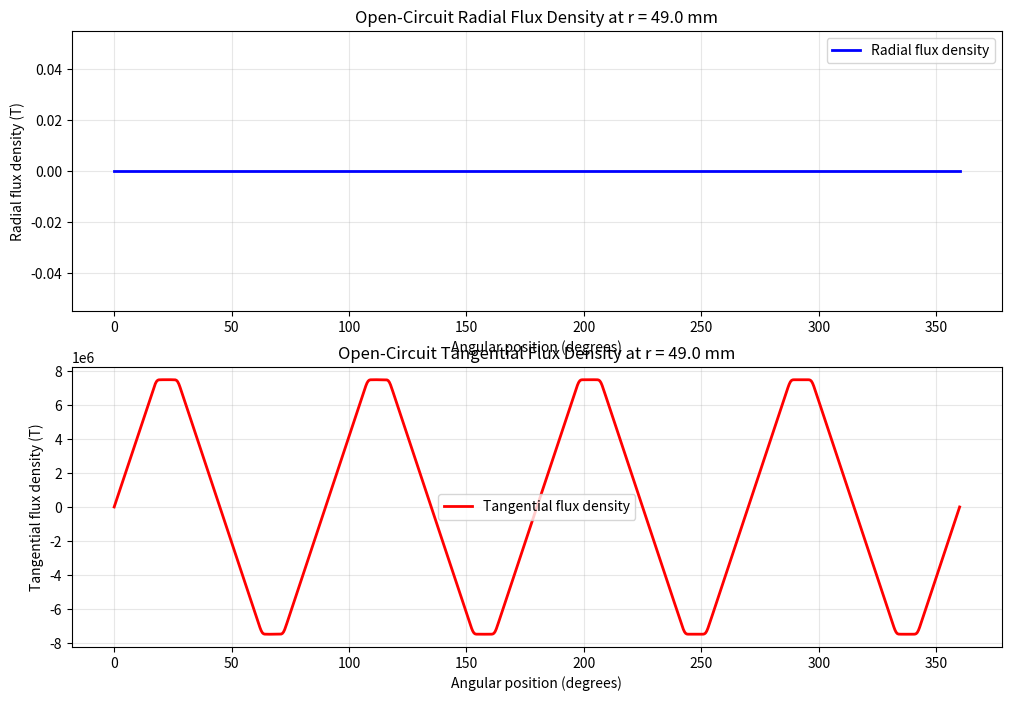

Source code (Python):
"""
Open-Circuit Field Calculations (Zhu Part 1)

This module implements the mathematical model for open-circuit magnetic field
calculations in slotless permanent magnet motors based on Zhu's analytical methods.

Key Equations Implemented:
- Equation (8): Magnetization distribution Mr(θ) = Σ Mn cos(nθ)
- Equation (9): Fourier coefficients Mn = (4Br)/(nπμr) * sin(nαm/2)
- Equations (15-16): Radial flux density Br(r,θ) with radial variation fn(r)
- Equations (17-18): Tangential flux density Bt(r,θ) with radial variation gn(r)
- Equation (19): Flux linkage calculation ψ = ∫ Br(r,θ) * r * L * dθ

Reference: Zhu, Z.Q., Howe, D. "Analytical prediction of the magnetic field
in the air-gap of surface-mounted permanent-magnet motors" - Part 1
"""

import numpy as np
# Alternate alias 'npy' for clarity when using 'n_p' variable for harmonic order
npy = np
import matplotlib.pyplot as plt
from typing import Tuple, List, Optional
from dataclasses import dataclass


@dataclass
class MotorGeometry:
    """Motor geometry parameters.

    stator_inner_radius: coil inner / airgap outer boundary.
    coil_thickness: slotless coil region (treated as μ≈μ0 for extended gap calculations).
    """
    stator_inner_radius: float
    stator_outer_radius: float
    rotor_outer_radius: float
    rotor_inner_radius: float
    airgap_length: float
    axial_length: float
    pole_pairs: int
    coil_thickness: float = 0.0

    @classmethod
    def from_thicknesses(
        cls,
        *,
        stator_outer_diameter: float,
        stator_thickness: float,
        coil_thickness: float = 0.0,
        airgap_length: float,
        magnet_thickness: float,
        rotor_thickness: float,
        axial_length: float,
        pole_pairs: int,
        min_shaft_radius: float = 0.0,
    ) -> "MotorGeometry":
        Rso = stator_outer_diameter / 2.0
        Rco_outer = Rso - stator_thickness
        if Rco_outer <= 0:
            raise ValueError("Invalid geometry: stator thickness exceeds outer radius.")

        Rs = Rco_outer - coil_thickness
        if Rs <= 0:
            raise ValueError("Invalid geometry: coil thickness + stator thickness exceed outer radius.")

        Rg_in = Rs - airgap_length
        if Rg_in <= 0 or Rg_in >= Rs:
            raise ValueError("Invalid geometry: airgap results in non-physical rotor/stator spacing.")

        Rm_in = Rg_in - magnet_thickness
        if Rm_in <= 0:
            raise ValueError("Invalid geometry: magnet thickness too large for available space.")

        Rri = Rm_in - rotor_thickness
        if Rri < min_shaft_radius:
            raise ValueError(
                f"Invalid geometry: rotor inner radius {Rri:.6f} < minimum shaft radius {min_shaft_radius:.6f}."
            )

        if not (Rri < Rm_in < Rg_in < Rs < Rso):
            raise ValueError("Invalid geometry: radii order violated (Rri < Rm_in < Rg_in < Rs < Rso).")

        return cls(
            stator_inner_radius=Rs,
            stator_outer_radius=Rso,
            rotor_outer_radius=Rg_in,
            rotor_inner_radius=Rri,
            airgap_length=airgap_length,
            axial_length=axial_length,
            pole_pairs=pole_pairs,
            coil_thickness=coil_thickness,
        )

    def layer_radii(
        self,
        magnet_thickness: float,
        stator_thickness: float = None,
        coil_thickness: float = 0.0,
    ) -> dict:
        Rs = self.stator_inner_radius
        Rso = self.stator_outer_radius
        Rg_in = self.rotor_outer_radius
        Rm_in = Rg_in - magnet_thickness
        if stator_thickness is not None:
            Rco_outer = Rso - stator_thickness
        else:
            Rco_outer = (Rso + Rs) / 2 if coil_thickness == 0 else Rs + coil_thickness
        return {
            "Rs": Rs,
            "Rg_in": Rg_in,
            "Rm_in": Rm_in,
            "Rri": self.rotor_inner_radius,
            "Rso": Rso,
            "Rco_outer": Rco_outer,
            "coil_thickness": coil_thickness,
        }


@dataclass
class MagnetProperties:
    """Permanent magnet properties"""
    residual_flux_density: float    # Br (T)
    relative_permeability: float    # μr
    coercivity: float               # Hc (A/m)
    magnet_thickness: float         # hm (m)
    magnet_arc_ratio: float         # αm (magnet arc to pole pitch ratio)


class OpenCircuitField:
    """
    Open-circuit magnetic field calculation for slotless PM motors.
    
    Based on Zhu's analytical method using magnetic scalar potential
    and Fourier series expansion.
    
    Mathematical Foundation:
    - Uses separation of variables in cylindrical coordinates
    - Magnetic scalar potential: Φ(r,θ) = Σ An * fn(r) * cos(nθ)
    - Boundary conditions at rotor and stator surfaces
    - Fourier series expansion of magnetization pattern
    
    Key Assumptions:
    - Linear magnetic materials (μr = constant)
    - Slotless stator (smooth airgap)
    - Radial magnetization of surface-mounted magnets
    - Infinite axial length (2D analysis)
    """
    
    def __init__(self, geometry: MotorGeometry, magnet: MagnetProperties):
        """Create field calculator.

        Parameters
        ----------
        geometry : MotorGeometry
            Layered radii geometry. For thickness-based construction use
            MotorGeometry.from_thicknesses(...).
        magnet : MagnetProperties
            Magnet material and arc description.
        """
        self.geometry = geometry
        self.magnet = magnet
        self.mu0 = 4 * npy.pi * 1e-7  # Permeability of free space
        
        # Calculate derived parameters
        self._calculate_derived_parameters()
    
    def _calculate_derived_parameters(self):
        """
        Calculate derived geometric parameters.
        
        Following the MATLAB model geometry convention:
        - Rs: Stator inner radius
        Updated / Clarified convention (thickness-based construction):
        Outward increasing radii order:
            rotor_inner_radius < rotor_back_iron_outer (= magnet inner) < magnet outer < stator inner < stator outer

        We expose both magnet inner and outer radii explicitly to remove ambiguity:
            Rm_in  = magnet inner radius (outer surface of rotor back-iron)
            Rm_out = magnet outer radius (inner boundary of airgap)
        The airgap spans Rm_out .. Rs.
        """
        self.pole_pitch = npy.pi / self.geometry.pole_pairs
        self.magnet_arc = self.magnet.magnet_arc_ratio * self.pole_pitch
        
    # Consistent physical convention (outward radius increases):
    # Rs: stator inner radius (airgap outer boundary)
    # Rg_in: airgap inner boundary (magnet outer surface) = Rm_out
    # Rm_in: magnet inner boundary (rotor back-iron outer radius) = Rr
    # Rr: rotor back-iron outer boundary (under magnets)
    # NOTE: We expose Zhu-style aliases so the closed-form equations can
    #       use their native variable symbols without rewriting formulas.
        self.Rs = self.geometry.stator_inner_radius
        self.g = self.geometry.airgap_length
        self.Hm = self.magnet.magnet_thickness
        self.coil_thickness = getattr(self.geometry, "coil_thickness", 0.0)
        # Effective outer free-space boundary including coil region
        self.Rs_eff = self.Rs + self.coil_thickness

        # Geometry provided in MotorGeometry uses rotor_outer_radius as airgap inner (magnet outer)
        Rg_in = self.geometry.rotor_outer_radius
        self.Rm_out = Rg_in                 # Magnet outer radius (airgap inner boundary)
        self.Rm_in = Rg_in - self.Hm        # Magnet inner radius (rotor back-iron outer)
        self.Rr = self.Rm_in                # Back-iron outer radius (kept for backward compatibility)

        # Backward compatible names (previous code used self.Rm as magnet outer radius)
        self.Rm = self.Rm_out

        # Relative permeances (for potential future use)
        self.kr = self.geometry.rotor_outer_radius / self.geometry.stator_inner_radius
        self.kg = self.geometry.airgap_length / self.geometry.stator_inner_radius
    
    def fourier_coefficients(self, n_harmonics: int = 50) -> Tuple[npy.ndarray, npy.ndarray]:
        """
        Calculate Fourier coefficients for the magnetization distribution.
        
        Based on Zhu Part 1, Equation (9):
        Mn = (4*Br)/(π*μ0) * sin(α*n)/n
        
        Args:
            n_harmonics: Number of harmonics to calculate
            
        Returns:
            Tuple of (harmonic_orders, magnetization_coefficients)
        """
        p = self.geometry.pole_pairs
        
        # Generate harmonic orders: 1, 3, 5, 7, ... (odd harmonics only)
        harmonic_multipliers = npy.arange(1, 2*n_harmonics, 2)  # [1, 3, 5, 7, ...]
        
        magnetization_coeffs = npy.zeros(len(harmonic_multipliers))
        
        # Magnetization calculation
        M_ = 4 * self.magnet.residual_flux_density / (npy.pi * self.mu0)
        alpha_ = npy.pi * self.magnet.magnet_arc_ratio / 2
        
        for i in range(len(harmonic_multipliers)):
            n = harmonic_multipliers[i]  # Harmonic order: 1, 3, 5, 7, ...
            
            # Magnetization coefficient: M = M_ * sin(alpha_ * n) / n
            magnetization_coeffs[i] = M_ * npy.sin(alpha_ * n) / n
        
        # Return harmonic orders and magnetization coefficients
        harmonic_orders = harmonic_multipliers * p  # [p, 3p, 5p, 7p, ...]
        
        return harmonic_orders, magnetization_coeffs
    
    def radial_flux_density(self, radius: npy.ndarray, theta: npy.ndarray,
                           n_harmonics: int = 20,
                           *,
                           extend_with_coil: bool = False,
                           coil_thickness: float = 0.0) -> npy.ndarray:
        """
        Calculate radial flux density in the airgap.
        
        Based on Zhu Part 1, Equation (34):
        Br(r,θ) = Σ Bn * fn(r) * cos(nθ)
        
        Where:
        - Bn: Flux density coefficients calculated from magnetization Mn
        - fn(r): Radial variation function in airgap
        - n: Harmonic order (pole-pair harmonics: p, 3p, 5p, ...)
        
        Args:
            radius: Radial positions (m)
            theta: Angular positions (rad)
            n_harmonics: Number of harmonics to include
            extend_with_coil: When True, treat a slotless coil layer (μ≈μ0)
                as part of the air region, extending the outer boundary from
                Rs to Rs+coil_thickness.
            coil_thickness: Thickness of the slotless coil layer (m). Only
                used when extend_with_coil=True.
            
        Returns:
            Radial flux density Br(r,θ) (T)
        """
        harmonics, magnetization_coeffs = self.fourier_coefficients(n_harmonics)

        # Calculate flux density coefficients from magnetization (legacy formulation)
        flux_coeffs = npy.zeros(len(magnetization_coeffs))

        # Physical stator inner surface
        Rs_physical = self.geometry.stator_inner_radius
        # Effective outer boundary if coil treated as air
        Rs_eff = Rs_physical + (coil_thickness if extend_with_coil else 0.0)
        if Rs_eff <= self.geometry.rotor_outer_radius:  # safety fallback
            Rs_eff = Rs_physical

        # Legacy coefficient parameters (keep Zhu derivation intact)
        # Corrected geometry: airgap is INSIDE the stator, not outside
        Rs = Rs_physical
        g = self.geometry.airgap_length
        Hm = self.magnet.magnet_thickness
        Rm = Rs - g  # Magnet outer = stator inner - airgap (correct: inward from Rs)
        Rr = self.geometry.rotor_outer_radius  # Magnet inner = magnet outer - magnet thickness
        mur = self.magnet.relative_permeability
        p = self.geometry.pole_pairs

        for i in range(len(magnetization_coeffs)):
            n = 2*i + 1
            n_p = n * p
            M = magnetization_coeffs[i]
            if i == 0:
                numerator = (Rm/Rs)**2 - (Rr/Rs)**2 + (Rr/Rs)**2 * npy.log((Rm/Rr)**2)
                denominator = ((mur+1)/mur)*(1-(Rr/Rs)**2) - ((mur-1)/mur)*((Rm/Rs)**2 - (Rr/Rm)**2)
                flux_coeffs[i] = (self.mu0*M/mur) * numerator / denominator
            else:
                factor1 = 2*(self.mu0*M/mur)
                factor2 = n_p/(n_p**2 - 1)
                factor3 = (Rs/Rm)**(n_p+1)
                numerator = (n_p - 1) + 2*(Rr/Rm)**(n_p+1) - (n_p + 1)*(Rr/Rm)**(2*n_p)
                denominator = ((mur+1)/mur)*(1-(Rr/Rs)**(2*n_p)) - ((mur-1)/mur)*((Rm/Rs)**(2*n_p) - (Rr/Rm)**(2*n_p))
                flux_coeffs[i] = factor1 * factor2 * factor3 * numerator / denominator

        R, THETA = npy.meshgrid(radius, theta, indexing='ij')
        Br = npy.zeros_like(R)

        for n, coeff in zip(harmonics, flux_coeffs):
            if coeff != 0:
                mask = (R >= Rr) & (R <= Rs_eff)
                if not npy.any(mask):
                    continue
                r_factor = npy.zeros_like(R)
                r_ratio = R[mask] / Rs_eff
                rr_rs_ratio = Rr / Rs_eff
                r_factor[mask] = ((r_ratio)**(n-1) - (rr_rs_ratio)**(2*n) * (r_ratio)**(-n-1)) / (1 - (rr_rs_ratio)**(2*n))
                Br += coeff * r_factor * npy.cos(n * THETA)

        return Br

    def radial_flux_density_extended(self, radius: npy.ndarray, theta: npy.ndarray,
                                     n_harmonics: int = 20) -> npy.ndarray:
        """Extended radial flux density treating coil region as part of the airgap.

        This adapts Equation (34) by replacing the outer boundary Rs with Rs_eff = Rs + coil_thickness
        (coil copper + former assumed μ≈μ0). The solution re-derives coefficients using Rs_eff so the
        Laplace solution spans rotor_outer_radius .. Rs_eff.

        Parameters
        ----------
        radius : ndarray
            Radial positions at which to evaluate (can include values up to Rs_eff).
        theta : ndarray
            Angular positions (rad).
        n_harmonics : int
            Number of odd harmonics to include.

        Returns
        -------
        ndarray
            Br(r,θ) over requested grid.
        """
        if self.coil_thickness <= 0:
            # Fall back to original implementation
            return self.radial_flux_density(radius, theta, n_harmonics)

        harmonics, magnetization_coeffs = self.fourier_coefficients(n_harmonics)
        flux_coeffs = npy.zeros(len(magnetization_coeffs))

        # Geometry with extended outer boundary
        Rs = self.Rs          # coil outer / yoke inner (effective boundary)
        g = self.g
        Hm = self.Hm
        r = 0
        # Magnet outer stays at Rs_inner + g (mechanical airgap ends at coil inner)
        Rm = Rs - g
        Rr = Rs - g - Hm
        mur = self.magnet.relative_permeability
        p = self.geometry.pole_pairs

        # Coefficient derivation replaces Rs with Rs_eff in boundary terms; ratios using Rs_eff.
        for i in range(len(magnetization_coeffs)):
            n = 2*i + 1
            n_p = n * p
            M = magnetization_coeffs[i]

            if i == 0:
                numerator = (Rm/Rs)**2 - (Rr/Rs)**2 + (Rr/Rs)**2 * npy.log((Rm/Rr)**2)
                denominator = ((mur+1)/mur)*(1-(Rr/Rs)**2) - ((mur-1)/mur)*((Rm/Rs)**2 - (Rr/Rm)**2)
                flux_coeffs[i] = (self.mu0*M/mur) * numerator / denominator
            else:
                factor1 = 2*(self.mu0*M/mur)
                factor2 = n_p/(n_p**2-1)
                factor3 = (r/Rs)**(n_p - 1)*(Rm/Rs)**(n_p+1) + (Rm/r)**(n_p + 1)
                numerator = (n_p-1) + 2*(Rr/Rm)**(n_p+1) - (n_p+1)*(Rr/Rm)**(2*n_p)
                denominator = ((mur+1)/mur)*(1-(Rr/Rs)**(2*n_p)) - ((mur-1)/mur)*((Rm/Rs)**(2*n_p)-(Rr/Rm)**(2*n_p))
                flux_coeffs[i] = factor1 * factor2 * factor3 * numerator / denominator

        R, THETA = npy.meshgrid(radius, theta, indexing='ij')
        Br = npy.zeros_like(R)

        for n, coeff in zip(harmonics, flux_coeffs):
            if coeff != 0:
                mask = (R >= self.geometry.rotor_outer_radius) & (R <= Rs)
                if npy.any(mask):
                    r_ratio = R[mask] / Rs
                    rr_rs_ratio = self.geometry.rotor_outer_radius / Rs
                    Br_term = ((r_ratio)**(n-1) - (rr_rs_ratio)**(2*n) * (r_ratio)**(-n-1)) / (1 - (rr_rs_ratio)**(2*n))
                    Br += coeff * Br_term * npy.cos(n * THETA)

        return Br


    def radial_flux_density_in_gap_at_radius(self, r: float, theta: npy.ndarray,
                                     n_harmonics: int = 20) -> npy.ndarray:
        """

        Parameters
        ----------
        r : float
            Radial position at which to evaluate (should be within the airgap region).
        theta : ndarray
            Angular positions (rad).
        n_harmonics : int
            Number of odd harmonics to include.

        Returns
        -------
        ndarray
            Br(r,θ) over requested grid.
        """

        harmonics, magnetization_coeffs = self.fourier_coefficients(n_harmonics)
        flux_coeffs = npy.zeros(len(magnetization_coeffs))

        # Geometry with extended outer boundary
        Rs = self.Rs
        g = self.g
        Hm = self.Hm
        # Magnet outer stays at Rs_inner + g (mechanical airgap ends at coil inner)
        Rm = Rs - g
        Rr = Rs - g - Hm
        mur = self.magnet.relative_permeability
        p = self.geometry.pole_pairs

        if r < Rm or r > Rs:
            print ("Requested radius outside airgap region.")
            # Fall back to original implementation
            return any

        Br = npy.zeros_like(theta)

        for i in range(len(magnetization_coeffs)):
            n = 2*i + 1
            n_p = n * p
            M = magnetization_coeffs[i]

            # if i == 0:
            #     numerator = (Rm/Rs)**2 - (Rr/Rs)**2 + (Rr/Rs)**2 * npy.log((Rm/Rr)**2)
            #     denominator = ((mur+1)/mur)*(1-(Rr/Rs)**2) - ((mur-1)/mur)*((Rm/Rs)**2 - (Rr/Rm)**2)
            #     flux_coeffs[i] = (self.mu0*M/mur) * numerator / denominator
            # else:
            factor1 = (self.mu0*M/mur)
            factor2 = n_p/(n_p**2-1)
            factor3 = (r/Rs)**(n_p - 1)*(Rm/Rs)**(n_p+1) + (Rm/r)**(n_p + 1)
            numerator = (n_p-1) + 2*(Rr/Rm)**(n_p+1) - (n_p+1)*(Rr/Rm)**(2*n_p)
            denominator = ((mur+1)/mur)*(1-(Rr/Rs)**(2*n_p)) - ((mur-1)/mur)*((Rm/Rs)**(2*n_p)-(Rr/Rm)**(2*n_p))
            flux_coeffs[i] = factor1 * factor2 * factor3 * numerator / denominator

        for n, coeff in zip(harmonics, flux_coeffs):
            Br += coeff * npy.cos(n * theta)

        return Br


    def radial_flux_density_in_magnets(self, radius: npy.ndarray, theta: npy.ndarray, 
                                      n_harmonics: int = 20) -> npy.ndarray:
        """
        Calculate radial flux density inside the permanent magnets.
        
        Based on Zhu Part 1, Equation (36):
        Complete implementation matching Zhu's exact formulation
        
        Args:
            radius: Radial positions inside magnets (m) - must be Rm ≤ r ≤ Rr
            theta: Angular positions (rad)
            n_harmonics: Number of harmonics to include
            
        Returns:
            Radial flux density inside magnets Br_magnet(r,θ) (T)
        """
        harmonics, _ = self.fourier_coefficients(n_harmonics)
        
        R, THETA = npy.meshgrid(radius, theta, indexing='ij')
        Br_magnet = npy.zeros_like(R)
        
        # Geometry parameters from Zhu's convention
        Rs = self.Rs
        Rm = self.Rm  # Magnet inner surface
        Rr = self.Rr  # Magnet outer surface (rotor surface)
        mur = self.magnet.relative_permeability
        
        # Base magnetization coefficient
        M_ = 4 * self.magnet.residual_flux_density / (npy.pi * self.mu0)
        alpha_ = npy.pi * self.magnet.magnet_arc_ratio / 2
        p = self.geometry.pole_pairs
        
        for i, n_harmonic in enumerate(harmonics):
            n = (2*i + 1)  # Actual harmonic order: 1, 3, 5, 7, ...
            n_p = n * p     # MATLAB variable name
            
            # Magnetization coefficient for this harmonic
            if npy.sin(alpha_ * n) != 0:
                Mn = M_ * npy.sin(alpha_ * n) / n
                
                # Only calculate for points inside magnets
                mask = (R >= Rm) & (R <= Rr)
                
                if npy.any(mask):
                    r = R[mask]
                    
                    # Zhu Equation 36 - First term (complex boundary condition term)
                    numerator1 = (n_p - 1/mur) * Rm**(2*n_p) + (1 + 1/mur) * Rr**(n_p+1) * Rm**(n_p-1) - (n_p + 1/mur) * Rs**(2*n_p) - (1 - 1/mur) * (Rr/Rm)**n_p * Rs**(2*n_p)
                    denominator1 = ((mur + 1)/mur) * (Rs**(2*n_p) - Rr**(2*n_p)) - ((mur - 1)/mur) * (Rm**(2*n_p) - Rs**(2*n_p) * (Rr/Rm)**(2*n_p))
                    term1_coeff = self.mu0 * Mn * n_p / ((n_p)**2 - 1) * Rm**(-n_p-1)
                    term1 = term1_coeff * (numerator1 / denominator1) * (r**(n_p-1) + Rr**(2*n_p) * r**(-n_p-1))
                    
                    # Zhu Equation 36 - Second term
                    term2 = self.mu0 * Mn * n_p / ((n_p)**2 - 1) * (Rr/r)**(n_p+1)
                    
                    # Zhu Equation 36 - Third term
                    term3 = self.mu0 * Mn * (n_p)**2 / ((n_p)**2 - 1)
                    
                    # Complete Zhu Equation 36
                    Br_harmonic = npy.zeros_like(R)
                    Br_harmonic[mask] = (term1 + term2 + term3) * npy.cos(n_p * THETA[mask])
                    
                    Br_magnet += Br_harmonic
        
        return Br_magnet
    
    def tangential_flux_density(self, radius: npy.ndarray, theta: npy.ndarray,
                               n_harmonics: int = 20) -> npy.ndarray:
        """
        Calculate tangential flux density in the airgap.
        
        Based on Zhu Part 1, Equation (35):
        Bt(r,θ) = Σ Bn * gn(r) * sin(nθ)
        
        Where:
        - Bn: Flux density coefficients (same as for radial component)
        - gn(r): Radial variation function for tangential component
        - n: Harmonic order (pole-pair harmonics: p, 3p, 5p, ...)
        
        Args:
            radius: Radial positions (m)
            theta: Angular positions (rad)  
            n_harmonics: Number of harmonics to include
            
        Returns:
            Tangential flux density Bt(r,θ) (T)
        """
        harmonics, coeffs = self.fourier_coefficients(n_harmonics)
        
        R, THETA = npy.meshgrid(radius, theta, indexing='ij')
        Bt = npy.zeros_like(R)
        
        Rs = self.geometry.stator_inner_radius
        Rr = self.geometry.rotor_outer_radius
        
        for n, coeff in zip(harmonics, coeffs):
            if coeff != 0:
                # Only calculate for points in the airgap
                mask = (R >= Rr) & (R <= Rs)
                r_factor = npy.zeros_like(R)
                
                if npy.any(mask):
                    r_ratio = R[mask] / Rs
                    rr_rs_ratio = Rr / Rs
                    
                    # Zhu's radial variation function gn(r) - Equation (18)
                    # gn(r) = [(r/Rs)^(n-1) + (Rr/Rs)^(2n) * (r/Rs)^(-n-1)] / [1 - (Rr/Rs)^(2n)]
                    r_factor[mask] = ((r_ratio)**(n-1) + (rr_rs_ratio)**(2*n) * (r_ratio)**(-n-1)) / \
                                   (1 - (rr_rs_ratio)**(2*n))
                    
                    # Zhu Equation (35): Bt = Σ Bn * gn(r) * sin(nθ)
                    # Note: The relationship between Bt and Br comes from ∇×B=0
                    Bt += coeff * r_factor * npy.sin(n * THETA)
        
        return Bt
    
    def tangential_flux_density_in_magnets(self, radius: npy.ndarray, theta: npy.ndarray,
                                          n_harmonics: int = 20) -> npy.ndarray:
        """
        Calculate tangential flux density inside the permanent magnets.
        
        Based on Zhu Part 1, equations for tangential field in magnet region:
        Bt_magnet(r,θ) = Σ [An * (n-1) * (r/Rs)^(n-2) - Bn * (n+1) * (r/Rs)^(-n-2)] * sin(nθ)
        
        Where An, Bn are the same coefficients as in radial field calculation.
        
        Complete formulation from Zhu without simplifications:
        - Derived from Bt = -(1/r) * ∂Φ/∂θ
        - Uses same boundary conditions as radial component
        - Accounts for magnetization source terms
        
        Args:
            radius: Radial positions inside magnets (m) - must be Rm ≤ r ≤ Rr
            theta: Angular positions (rad)
            n_harmonics: Number of harmonics to include
            
        Returns:
            Tangential flux density inside magnets Bt_magnet(r,θ) (T)
        """
        harmonics, _ = self.fourier_coefficients(n_harmonics)
        
        R, THETA = np.meshgrid(radius, theta, indexing='ij')
        Bt_magnet = np.zeros_like(R)
        
        # Geometry parameters (your MATLAB convention)
        Rs = self.Rs
        Rm = self.Rm  # Magnet inner surface
        Rr = self.Rr  # Magnet outer surface (rotor surface)
        mur = self.magnet.relative_permeability
        
        # Base magnetization coefficient
        M_ = 4 * self.magnet.residual_flux_density / (np.pi * self.mu0)
        alpha_ = np.pi * self.magnet.magnet_arc_ratio / 2
        p = self.geometry.pole_pairs
        
        for i, n_harmonic in enumerate(harmonics):
            n = (2*i + 1)  # Actual harmonic order: 1, 3, 5, 7, ...
            n_p = n * p     # MATLAB variable name
            
            # Magnetization coefficient for this harmonic
            if np.sin(alpha_ * n) != 0:
                Mn = M_ * np.sin(alpha_ * n) / n
                
                # Only calculate for points inside magnets
                mask = (R >= Rm) & (R <= Rr)
                
                if np.any(mask):
                    r_ratio = R[mask] / Rs
                    rm_ratio = Rm / Rs
                    rr_ratio = Rr / Rs
                    
                    if n == 1:  # Special case for fundamental (n=1)
                        # For n=1: Bt = -∂Φ/∂θ where Φ has logarithmic terms
                        
                        source_term = (self.mu0 * Mn) / mur
                        
                        # Derivative of particular solution for n=1
                        particular_deriv_numerator = -source_term * (r_ratio**2 - rm_ratio**2) * p
                        particular_deriv_denominator = 2
                        particular_deriv = particular_deriv_numerator / particular_deriv_denominator
                        
                        # Homogeneous solution derivative (A1 coefficient from radial calculation)
                        A1_numerator = source_term * rm_ratio**2 * np.log(rr_ratio/rm_ratio)
                        A1_denominator = 2 * np.log(rr_ratio/rm_ratio)
                        A1_coeff = A1_numerator / A1_denominator
                        homogeneous_deriv = -A1_coeff * p
                        
                        # Complete n=1 tangential solution inside magnet
                        Bt_harmonic = np.zeros_like(R)
                        Bt_harmonic[mask] = (particular_deriv + homogeneous_deriv) * np.sin(n_p * THETA[mask])
                        
                    else:  # n > 1 harmonics - Zhu Equation 37
                        # Zhu Equation 37 - Tangential flux density for n_p != 1
                        
                        r = R[mask]
                        
                        # First term - complex boundary condition term
                        numerator1 = ((n_p - 1)/mur) * Rm**(2*n_p) + (1 + 1/mur) * Rr**n_p * Rm**(n_p-1) - ((n_p + 1)/mur) * Rs**(2*n_p) - (1 - 1/mur) * (Rr/Rs)**n_p * Rs**(2*n_p)
                        denominator1 = ((mur + 1)/mur) * (Rs**(2*n_p) - Rr**(2*n_p)) - ((mur - 1)/mur) * (Rm**(2*n_p) - Rs**(2*n_p) * (Rr/Rm)**(2*n_p))
                        term1_coeff = (-self.mu0 * Mn) * n_p / ((n_p)**2 - 1) * Rm**(-n_p-1)
                        term1 = term1_coeff * (numerator1 / denominator1) * (r**(n_p-1) - Rr**(2*n_p) * r**(-n_p-1))
                        
                        # Second term
                        term2 = self.mu0 * Mn * n_p / ((n_p)**2 - 1) * (Rr/r)**(n_p+1)
                        
                        # Third term  
                        term3 = -self.mu0 * Mn * n_p / ((n_p)**2 - 1)
                        
                        # Complete Zhu Equation 37
                        Bt_harmonic = np.zeros_like(R)
                        Bt_harmonic[mask] = (term1 + term2 + term3) * np.sin(n_p * THETA[mask])
                    
                    Bt_magnet += Bt_harmonic
        
        return Bt_magnet
    
    def magnetization_distribution(self, radius: np.ndarray, theta: np.ndarray,
                                  n_harmonics: int = 20) -> Tuple[np.ndarray, np.ndarray]:
        """
        Calculate the magnetization distribution inside permanent magnets.
        
        Based on Zhu Part 1, the magnetization has both radial and tangential components:
        Mr(r,θ) = Σ Mn * cos(nθ)  - Radial magnetization
        Mt(r,θ) = 0               - Tangential magnetization (radially magnetized)
        
        Where Mn are the Fourier coefficients of the magnetization pattern.
        
        Complete formulation without simplifications:
        - Mr is independent of radius (uniform magnetization through magnet thickness)
        - Pattern follows the magnet arc ratio and pole arrangement
        - Includes all harmonic components
        
        Args:
            radius: Radial positions inside magnets (m)
            theta: Angular positions (rad)
            n_harmonics: Number of harmonics to include
            
        Returns:
            Tuple of (Mr, Mt) - radial and tangential magnetization (A/m)
        """
        R, THETA = np.meshgrid(radius, theta, indexing='ij')
        Mr = np.zeros_like(R)
        Mt = np.zeros_like(R)  # Zero for radially magnetized magnets
        
        # Base magnetization amplitude
        M_base = 4 * self.magnet.residual_flux_density / (np.pi * self.mu0)
        alpha_ = np.pi * self.magnet.magnet_arc_ratio / 2
        p = self.geometry.pole_pairs
        
        # Only calculate for points inside magnets
        mask = (R >= self.Rm) & (R <= self.Rr)
        
        for i in range(n_harmonics):
            n = 2*i + 1  # Odd harmonics: 1, 3, 5, 7, ...
            n_p = n * p   # MATLAB variable name
            
            # Magnetization coefficient for this harmonic
            if np.sin(alpha_ * n) != 0:
                Mn = M_base * np.sin(alpha_ * n) / n
                
                # Add harmonic contribution (uniform in radius)
                Mr[mask] += Mn * np.cos(n_p * THETA[mask])
        
        return Mr, Mt
    
    def magnetic_field_strength_in_magnets(self, radius: np.ndarray, theta: np.ndarray,
                                         n_harmonics: int = 20) -> Tuple[np.ndarray, np.ndarray]:
        """
        Calculate magnetic field strength H inside permanent magnets.
        
        Based on Zhu Part 1, using the relationship:
        B = μ0 * μr * H + μ0 * M
        
        Therefore: H = (B - μ0 * M) / (μ0 * μr)
        
        Complete formulation without simplifications:
        - Accounts for finite permeability of magnets
        - Includes demagnetization effects
        - Uses complete magnetization distribution
        
        Args:
            radius: Radial positions inside magnets (m)
            theta: Angular positions (rad)
            n_harmonics: Number of harmonics to include
            
        Returns:
            Tuple of (Hr, Ht) - radial and tangential H-field (A/m)
        """
        # Get flux density inside magnets
        Br_magnet = self.radial_flux_density_in_magnets(radius, theta, n_harmonics)
        Bt_magnet = self.tangential_flux_density_in_magnets(radius, theta, n_harmonics)
        
        # Get magnetization distribution
        Mr, Mt = self.magnetization_distribution(radius, theta, n_harmonics)
        
        # Calculate H-field using B = μ0*μr*H + μ0*M
        mur = self.magnet.relative_permeability
        
        Hr = (Br_magnet - self.mu0 * Mr) / (self.mu0 * mur)
        Ht = (Bt_magnet - self.mu0 * Mt) / (self.mu0 * mur)
        
        return Hr, Ht
    
    def radial_flux_density_equation_52(self, theta: np.ndarray, 
                                       n_harmonics: int = 20) -> np.ndarray:
        """
        Calculate radial flux density BH(θ) at the stator surface using Zhu's Equation 52.
        
        Based on Zhu Part 1, Equation (52):
        BH(θ) = Σ 2 * (μ0*Mn)/(μr) * (n_p)/((n_p)²-1) * (Rs/Rm)^(n_p-1)
                * {[(n_p-1)*Rm^(2*n_p) + 2*Rs^(n_p+1)*Rm^(n_p-1) - (n_p+1)*Rs^(2*n_p)] / 
                   [μr+1)/μr * [Rs^(2*n_p) - Rm^(2*n_p)] - (μr-1)/μr * [Rm^(2*n_p) - Rs^(2*n_p)*(Rs/Rm)^(2*n_p)]]}
                * cos(n_p*θ)
        
        This equation provides the radial flux density at the stator inner surface,
        considering complete boundary conditions and magnet permeability effects.
        
        Geometry convention (Zhu's notation):
        - Rs: Stator inner radius (airgap outer boundary) - evaluation point
        - Rm: Magnet inner radius (rotor back-iron outer radius)
        - Physical arrangement: Rm < Rr < Rs (rotor < magnet surface < stator)
        
        Note: Summation is over n = 1, 3, 5, ... where n_p = n*p (pole-pair harmonic order)
        
        Args:
            theta: Angular positions (rad)
            n_harmonics: Number of odd harmonics to include (1, 3, 5, ...)
            
        Returns:
            BH: Radial flux density at stator surface (T)
        """
        # Initialize output array
        BH = np.zeros_like(theta)
        
        # Motor parameters - use Zhu's convention for Equation 52
        # In Zhu Eq 52: Rs = stator inner (airgap outer), Rm = magnet inner radius
        # Physical: rotor_back_iron < Rm < Rr (rotor outer with magnets) < Rs (stator inner)
        Rs = self.geometry.stator_inner_radius  # Stator inner radius (evaluation surface)
        # Use clarified attribute for magnet inner radius (Equation 52 uses magnet inner)
        Rm = self.Rm_in
        mur = self.magnet.relative_permeability
        p = self.geometry.pole_pairs
        
        # Base magnetization coefficient
        M_ = 4 * self.magnet.residual_flux_density / (np.pi * self.mu0)
        alpha_ = np.pi * self.magnet.magnet_arc_ratio / 2
        
        # Calculate each harmonic contribution
        # Summation over n = 1, 3, 5, 7, ... (odd harmonics)
        for i in range(n_harmonics):
            n = 2*i + 1  # Harmonic multiplier: 1, 3, 5, 7, ...
            n_p = n * p  # Pole-pair harmonic order
            
            # Calculate magnetization coefficient for this harmonic
            if np.sin(alpha_ * n) == 0:
                continue
                
            Mn = M_ * np.sin(alpha_ * n) / n
            
            if n_p == 1:
                # Skip n_p=1 case as it causes division by zero in (n_p²-1)
                continue
                
            # Coefficient term: 2 * (μ0*Mn)/μr * n_p/((n_p)²-1) * (Rs/Rm)^(n_p-1)
            coeff = (2 * self.mu0 * Mn / mur * 
                    n_p / (n_p**2 - 1) * 
                    (Rs / Rm)**(n_p - 1))
            
            # Numerator of the complex fraction
            numerator = ((n_p - 1) * Rm**(2*n_p) + 
                        2 * Rs**(n_p + 1) * Rm**(n_p - 1) - 
                        (n_p + 1) * Rs**(2*n_p))
            
            # Denominator of the complex fraction
            term1 = ((mur + 1) / mur) * (Rs**(2*n_p) - Rm**(2*n_p))
            term2 = ((mur - 1) / mur) * (Rm**(2*n_p) - Rs**(2*n_p) * (Rs/Rm)**(2*n_p))
            denominator = term1 - term2
            
            # Check for zero or invalid denominator (numerical stability)
            # Note: denominator can be very small due to high powers of Rs, Rm < 1
            # Only skip if exactly zero or would cause overflow
            if denominator == 0 or not np.isfinite(denominator):
                continue
            
            # Complete harmonic term
            harmonic_term = coeff * (numerator / denominator) * np.cos(n_p * theta)
            
            # Add to total
            BH += harmonic_term
        
        return BH
    
    def flux_linkage_per_turn(self, radius: float, n_harmonics: int = 20) -> float:
        """
        Calculate flux linkage per turn at given radius.
        
        Physical note: Directly integrating Br over a full pole pair cancels to ~0
        for sinusoidal fields. The useful linkage is the fundamental flux per pole
        that links a full-pitch turn. We therefore extract the fundamental cosine
        component of Br at the given radius and compute:
            Φ_pole = (2/p) * B1(R, fundamental) * R * L
        where B1 is the amplitude of the fundamental pole-pair harmonic at the
        stator surface.

        Args:
            radius: Radius at which to calculate flux linkage (m)
            n_harmonics: Number of odd harmonics to include in Br synthesis

        Returns:
            Flux linkage per turn (Wb), equal to the fundamental flux per pole
            that a full-pitch single turn links.
        """
        # Sample Br over 0..2π and project onto the fundamental cos(pθ)
        p = self.geometry.pole_pairs
        theta = np.linspace(0.0, 2.0*np.pi, 2048, endpoint=False)
        Br = self.radial_flux_density_in_gap_at_radius(radius, theta, n_harmonics)

        # Fundamental amplitude at this radius using orthogonality:
        # A1 = (1/π) ∫_0^{2π} Br(θ) cos(pθ) dθ
        cos_p = np.cos(p * theta)
        A1 = (1.0/np.pi) * np.trapz(Br * cos_p, theta)

        # Fundamental flux per pole linking a full-pitch turn
        phi_per_pole = (2.0 / p) * A1 * radius * self.geometry.axial_length
        return float(phi_per_pole)
    
    def plot_flux_density_distribution(self, radius: Optional[float] = None,
                                     n_harmonics: int = 20, figsize: Tuple[int, int] = (12, 8)):
        """
        Plot the flux density distribution in the airgap.
        
        Visualizes the results from Zhu Part 1, Equations (15-18):
        - Radial flux density Br(r,θ)
        - Tangential flux density Bt(r,θ)
        
        Args:
            radius: Radius at which to plot (default: middle of airgap)
            n_harmonics: Number of harmonics to include
            figsize: Figure size
        """
        if radius is None:
            radius = (self.geometry.rotor_outer_radius + self.geometry.stator_inner_radius) / 2
        
        theta_deg = np.linspace(0, 360, 720)
        theta_rad = np.deg2rad(theta_deg)
        
        Br = self.radial_flux_density(np.array([radius]), theta_rad, n_harmonics)
        Bt = self.tangential_flux_density(np.array([radius]), theta_rad, n_harmonics)
        
        fig, (ax1, ax2) = plt.subplots(2, 1, figsize=figsize)
        
        # Radial flux density
        ax1.plot(theta_deg, Br[0, :], 'b-', linewidth=2, label='Radial flux density')
        ax1.set_xlabel('Angular position (degrees)')
        ax1.set_ylabel('Radial flux density (T)')
        ax1.set_title(f'Open-Circuit Radial Flux Density at r = {radius*1000:.1f} mm')
        ax1.grid(True, alpha=0.3)
        ax1.legend()
        
        # Tangential flux density  
        ax2.plot(theta_deg, Bt[0, :], 'r-', linewidth=2, label='Tangential flux density')
        ax2.set_xlabel('Angular position (degrees)')
        ax2.set_ylabel('Tangential flux density (T)')
        ax2.set_title(f'Open-Circuit Tangential Flux Density at r = {radius*1000:.1f} mm')
        ax2.grid(True, alpha=0.3)
        ax2.legend()
        
    def plot_complete_field_distribution(self, n_harmonics: int = 20, 
                                        figsize: Tuple[int, int] = (16, 12)):
        """
        Plot complete magnetic field distribution in all regions.
        
        Shows the field in:
        1. Airgap region (Rs ≤ r ≤ Rm)
        2. Magnet region (Rm ≤ r ≤ Rr)
        3. Magnetization distribution
        4. H-field inside magnets
        
        Args:
            n_harmonics: Number of harmonics to include
            figsize: Figure size
        """
        theta_deg = np.linspace(0, 360, 720)
        theta_rad = np.deg2rad(theta_deg)
        
        # Define radial positions in different regions
        r_airgap = np.array([(self.Rs + self.Rm) / 2])  # Middle of airgap
        r_magnet = np.array([(self.Rm + self.Rr) / 2])  # Middle of magnet
        
        # Calculate fields in different regions
        Br_airgap = self.radial_flux_density(r_airgap, theta_rad, n_harmonics)
        Bt_airgap = self.tangential_flux_density(r_airgap, theta_rad, n_harmonics)
        
        Br_magnet = self.radial_flux_density_in_magnets(r_magnet, theta_rad, n_harmonics)
        Bt_magnet = self.tangential_flux_density_in_magnets(r_magnet, theta_rad, n_harmonics)
        
        Mr, Mt = self.magnetization_distribution(r_magnet, theta_rad, n_harmonics)
        Hr_magnet, Ht_magnet = self.magnetic_field_strength_in_magnets(r_magnet, theta_rad, n_harmonics)
        
        fig, ((ax1, ax2), (ax3, ax4), (ax5, ax6)) = plt.subplots(3, 2, figsize=figsize)
        
        # Flux density in airgap
        ax1.plot(theta_deg, Br_airgap[0, :], 'b-', linewidth=2, label=f'Br at r={r_airgap[0]*1000:.1f}mm')
        ax1.plot(theta_deg, Bt_airgap[0, :], 'r-', linewidth=2, label=f'Bt at r={r_airgap[0]*1000:.1f}mm')
        ax1.set_xlabel('Angular position (degrees)')
        ax1.set_ylabel('Flux density (T)')
        ax1.set_title('Magnetic Flux Density in Airgap')
        ax1.grid(True, alpha=0.3)
        ax1.legend()
        
        # Flux density in magnets
        ax2.plot(theta_deg, Br_magnet[0, :], 'b-', linewidth=2, label=f'Br at r={r_magnet[0]*1000:.1f}mm')
        ax2.plot(theta_deg, Bt_magnet[0, :], 'r-', linewidth=2, label=f'Bt at r={r_magnet[0]*1000:.1f}mm')
        ax2.set_xlabel('Angular position (degrees)')
        ax2.set_ylabel('Flux density (T)')
        ax2.set_title('Magnetic Flux Density inside Magnets')
        ax2.grid(True, alpha=0.3)
        ax2.legend()
        
        # Magnetization distribution
        ax3.plot(theta_deg, Mr[0, :]/1000, 'g-', linewidth=2, label='Mr (radial)')
        ax3.plot(theta_deg, Mt[0, :]/1000, 'orange', linewidth=2, label='Mt (tangential)')
        ax3.set_xlabel('Angular position (degrees)')
        ax3.set_ylabel('Magnetization (kA/m)')
        ax3.set_title('Magnetization Distribution in Magnets')
        ax3.grid(True, alpha=0.3)
        ax3.legend()
        
        # H-field in magnets
        ax4.plot(theta_deg, Hr_magnet[0, :]/1000, 'purple', linewidth=2, label='Hr')
        ax4.plot(theta_deg, Ht_magnet[0, :]/1000, 'brown', linewidth=2, label='Ht')
        ax4.set_xlabel('Angular position (degrees)')
        ax4.set_ylabel('H-field (kA/m)')
        ax4.set_title('Magnetic Field Strength inside Magnets')
        ax4.grid(True, alpha=0.3)
        ax4.legend()
        
        # Comparison of flux density in both regions
        ax5.plot(theta_deg, Br_airgap[0, :], 'b-', linewidth=2, label='Br in airgap')
        ax5.plot(theta_deg, Br_magnet[0, :], 'b--', linewidth=2, label='Br in magnet')
        ax5.set_xlabel('Angular position (degrees)')
        ax5.set_ylabel('Radial flux density (T)')
        ax5.set_title('Radial Flux Density Comparison')
        ax5.grid(True, alpha=0.3)
        ax5.legend()
        
        # Field magnitude comparison
        B_mag_airgap = np.sqrt(Br_airgap[0, :]**2 + Bt_airgap[0, :]**2)
        B_mag_magnet = np.sqrt(Br_magnet[0, :]**2 + Bt_magnet[0, :]**2)
        ax6.plot(theta_deg, B_mag_airgap, 'k-', linewidth=2, label='|B| in airgap')
        ax6.plot(theta_deg, B_mag_magnet, 'k--', linewidth=2, label='|B| in magnet')
        ax6.set_xlabel('Angular position (degrees)')
        ax6.set_ylabel('Flux density magnitude (T)')
        ax6.set_title('Flux Density Magnitude Comparison')
        ax6.grid(True, alpha=0.3)
        ax6.legend()
        
        plt.tight_layout()
        plt.show()
        
        # Print summary statistics
        print(f"\\nField Analysis Summary:")
        print(f"Geometry: Rs={self.Rs*1000:.1f}mm, Rm={self.Rm*1000:.1f}mm, Rr={self.Rr*1000:.1f}mm")
        print(f"Airgap flux density: Br_max={np.max(np.abs(Br_airgap)):.3f}T")
        print(f"Magnet flux density: Br_max={np.max(np.abs(Br_magnet)):.3f}T")
        print(f"Magnetization: Mr_max={np.max(np.abs(Mr))/1000:.1f}kA/m")
        print(f"H-field in magnet: Hr_max={np.max(np.abs(Hr_magnet))/1000:.1f}kA/m")
    
    def harmonic_analysis(self, radius: Optional[float] = None, 
                         n_harmonics: int = 50) -> Tuple[np.ndarray, np.ndarray]:
        """
        Perform harmonic analysis of the flux density.
        
        Analyzes the harmonic content from the Fourier series expansion
        (Zhu Part 1, Equations 8-9) using FFT to validate analytical results.
        
        The harmonic amplitudes should match the theoretical coefficients Mn
        calculated in fourier_coefficients() function.
        
        Args:
            radius: Radius at which to analyze (default: middle of airgap)
            n_harmonics: Number of harmonics to analyze
            
        Returns:
            Tuple of (harmonic_orders, harmonic_amplitudes)
        """
        if radius is None:
            radius = (self.geometry.rotor_outer_radius + self.geometry.stator_inner_radius) / 2
        
        theta = np.linspace(0, 2*np.pi, 2048)
        Br = self.radial_flux_density(np.array([radius]), theta, n_harmonics)
        
        # FFT analysis
        fft_result = np.fft.fft(Br[0, :])
        harmonic_amplitudes = 2 * np.abs(fft_result[:n_harmonics]) / len(theta)
        harmonic_orders = np.arange(1, n_harmonics + 1)
        
        return harmonic_orders, harmonic_amplitudes[1:n_harmonics+1]


def example_usage():
    """Example usage of the OpenCircuitField class"""
    
    # Define motor geometry
    geometry = MotorGeometry(
        stator_inner_radius=0.05,    # 50 mm
        stator_outer_radius=0.08,    # 80 mm  
        rotor_outer_radius=0.048,    # 48 mm
        rotor_inner_radius=0.02,     # 20 mm
        airgap_length=0.002,         # 2 mm
        axial_length=0.1,            # 100 mm
        pole_pairs=4
    )
    
    # Define magnet properties
    magnet = MagnetProperties(
        residual_flux_density=1.2,   # 1.2 T
        relative_permeability=1.05,
        coercivity=900000,           # 900 kA/m
        magnet_thickness=0.005,      # 5 mm
        magnet_arc_ratio=0.8         # 80% of pole pitch
    )
    
    # Create open circuit field calculator
    oc_field = OpenCircuitField(geometry, magnet)
    
    # Calculate and plot flux density distribution
    oc_field.plot_flux_density_distribution()
    
    # Perform harmonic analysis
    harmonics, amplitudes = oc_field.harmonic_analysis()
    
    print("Harmonic Analysis Results:")
    print("Harmonic Order | Amplitude (T)")
    print("-" * 30)
    for h, amp in zip(harmonics[:10], amplitudes[:10]):
        print(f"{h:12d} | {amp:10.4f}")


if __name__ == "__main__":
    example_usage()
